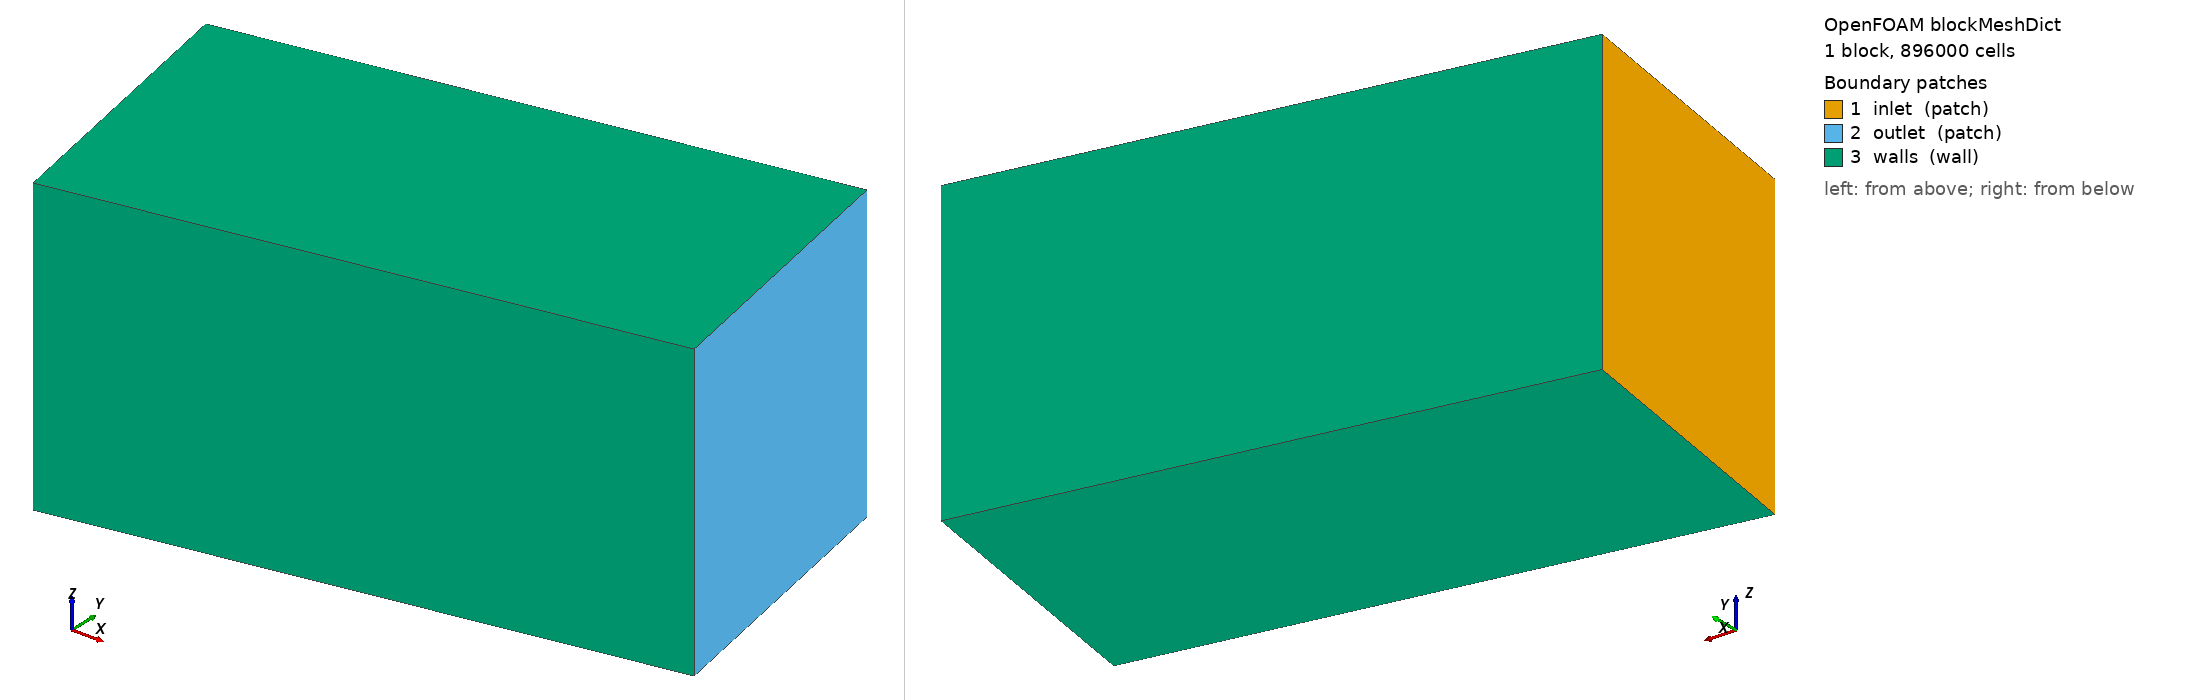

OpenFOAM case: the mesh blockMesh builds from blockMeshDict, 1 block(s), 896000 cells. Boundary patches (legend numbers): 1 inlet (patch), 2 outlet (patch), 3 walls (wall). Left view from above one corner, right view from below the opposite corner. Boundary conditions: 5 field file(s) under 0/; 3 of 3 drawn patches have an entry in a shipped field file.

=== system/blockMeshDict ===
/*--------------------------------*- C++ -*----------------------------------*\
| =========                 |
| \\      /  F ield         |  OpenFOAM: The Open Source CFD Toolbox
|  \\    /   O peration     |  Version:  v2412
|   \\  /    A nd           |
|    \\/     M anipulation  |
\*---------------------------------------------------------------------------*/

FoamFile
{
    version     2.0;
    format      ascii;
    class       dictionary;
    object      blockMeshDict;
}

convertToMeters 0.0254;

// Rectangle 120 x 60, rotated +10 deg about z-axis, centered near origin

vertices
(
    // z = 0 plane
    (-53.8790  -39.9631   0)   // 0
    ( 64.2979  -19.1253   0)   // 1
    ( 53.8790   39.9631   0)   // 2
    (-64.2979   19.1253   0)   // 3

    // z = 60 plane
    (-53.8790  -39.9631  60)   // 4
    ( 64.2979  -19.1253  60)   // 5
    ( 53.8790   39.9631  60)   // 6
    (-64.2979   19.1253  60)   // 7
);

blocks
(
    hex (0 1 2 3 4 5 6 7) (140 80 80) simpleGrading (5 1 3)
);

boundary
(
    inlet
    {
        type patch;
        faces ((0 3 7 4));
    }

    outlet
    {
        type patch;
        faces ((1 2 6 5));
    }

    walls
    {
        type wall;
        faces
        (
            (0 1 5 4)
            (2 3 7 6)
            (0 1 2 3)
            (4 5 6 7)
        );
    }
);

mergePatchPairs();

// ************************************************************************* //


=== system/controlDict ===
/*--------------------------------*- C++ -*----------------------------------*\
| =========                 |                                                 |
| \\      /  F ield         | OpenFOAM: The Open Source CFD Toolbox           |
|  \\    /   O peration     | Version:  v2412                                 |
|   \\  /    A nd           | Website:  www.openfoam.com                      |
|    \\/     M anipulation  |                                                 |
\*---------------------------------------------------------------------------*/
FoamFile
{
    version     2.0;
    format      ascii;
    class       dictionary;
    object      controlDict;
}
// * * * * * * * * * * * * * * * * * * * * * * * * * * * * * * * * * * * * * //

application     rhoSimpleFoam;

startFrom       startTime;

startTime       0;

stopAt          endTime;

endTime         5;

deltaT          4e-2;      // was 1e-4 before

maxDeltaT       4e-1;  

writeControl    timeStep;

writeInterval 1;

adjustTimeStep  yes;

purgeWrite      0;

writeFormat     binary;

writePrecision  6;

writeCompression off;

timeFormat      general;

maxCo           0.5;

timePrecision   6;

graphFormat     raw;

runTimeModifiable true;

functions
{
    forces
    {
        type    forces;
        libs    ("libforces.so");

        patches ("senPam");

        rho     rho;
        CofR    (0 0 0);
    }

    forceCoeffs
    {
        type            forceCoeffs;
        libs            ("libforces.so");

        patches         ("senPam");

        rho             rho;        // required in v2412
        rhoInf          1.225;      // you asked for this — now valid

        dragDir    (1 0 0);
        liftDir    (0 1 0);
        pitchAxis  (0 1 0);


        CofR            (0 0 0);

        magUInf 238;
        Aref   0.01824;     // frontal area, m^2
        lRef   2.4384;      // rocket length, m

    }

}




// ************************************************************************* //


=== 0/U ===
/*--------------------------------*- C++ -*----------------------------------*\
| =========                 |                                                 |
| \\      /  F ield         | OpenFOAM: The Open Source CFD Toolbox           |
|  \\    /   O peration     | Version:  v2412                                 |
|   \\  /    A nd           | Website:  www.openfoam.com                      |
|    \\/     M anipulation  |                                                 |
\*---------------------------------------------------------------------------*/
FoamFile
{
    version     2.0;
    format      ascii;
    class       volVectorField;
    object      U;
}
// * * * * * * * * * * * * * * * * * * * * * * * * * * * * * * * * * * * * * //

dimensions      [0 1 -1 0 0 0 0];

internalField   uniform (0 0 0);

boundaryField
{
    inlet
    {
        type fixedValue;
        value uniform (238 0 0);
    }

    outlet
    {
        type zeroGradient;
    }

    walls
    {
        type slip;
    }

    senPam
    {
        type noSlip;
    }
}


// ************************************************************************* //


=== 0/h ===
/*--------------------------------*- C++ -*----------------------------------*\
| =========                 |                                                 |
| \\      /  F ield         | OpenFOAM: The Open Source CFD Toolbox           |
\*---------------------------------------------------------------------------*/
FoamFile
{
    version     2.0;
    format      ascii;
    class       volScalarField;
    object      h;
}
// * * * * * * * * * * * * * * * * * * * * * * * * * * * * * * * * * * * * * //

dimensions      [0 2 -2 0 0 0 0];

// Cp * 300 K  ≈ 3.0e5 J/kg
internalField   uniform 3.0e5;

boundaryField
{
    inlet
    {
        type        fixedValue;
        value       uniform 3.0e5;   // 300 K at inlet
    }

    outlet
    {
        type        zeroGradient;
    }

    walls
    {
        type        zeroGradient;
    }

    senPam
    {
        type        zeroGradient;
    }
}

// ************************************************************************* //


=== 0/k ===
/*--------------------------------*- C++ -*----------------------------------*\
| OpenFOAM: volScalarField k (LAMINAR – NOT USED)
\*---------------------------------------------------------------------------*/

FoamFile
{
    version     2.0;
    format      ascii;
    class       volScalarField;
    object      k;
}

dimensions      [0 2 -2 0 0 0 0];

internalField   uniform 0;

boundaryField
{
    inlet
    {
        type            zeroGradient;
    }

    outlet
    {
        type            zeroGradient;
    }

    walls
    {
        type            zeroGradient;
    }

    senPam
    {
        type            zeroGradient;
    }
}


=== 0/nut ===
/*--------------------------------*- C++ -*----------------------------------*\
| OpenFOAM: volScalarField nut (LAMINAR – ALWAYS ZERO)
\*---------------------------------------------------------------------------*/

FoamFile
{
    version     2.0;
    format      ascii;
    class       volScalarField;
    object      nut;
}

dimensions      [0 2 -1 0 0 0 0];

internalField   uniform 0;

boundaryField
{
    inlet
    {
        type            zeroGradient;
    }

    outlet
    {
        type            zeroGradient;
    }

    walls
    {
        type            zeroGradient;
    }

    senPam
    {
        type            zeroGradient;
    }
}


=== 0/p ===
/*--------------------------------*- C++ -*----------------------------------*\
| =========                 |                                                 |
| \\      /  F ield         | OpenFOAM: The Open Source CFD Toolbox           |
\*---------------------------------------------------------------------------*/
FoamFile
{
    version     2.0;
    format      ascii;
    class       volScalarField;
    object      p;
}
// * * * * * * * * * * * * * * * * * * * * * * * * * * * * * * * * * * * * * //

dimensions      [1 -1 -2 0 0 0 0];

internalField   uniform 101325;   // Pa

boundaryField
{
    inlet
    {
        type        fixedValue;
        value       uniform 101325;     // static pressure
    }

    outlet
    {
        type        zeroGradient;
    }

    walls
    {
        type        zeroGradient;       // OK for slip walls
    }

    senPam
    {
        type        zeroGradient;       // OK because U has noSlip here
    }
}

// ************************************************************************* //
